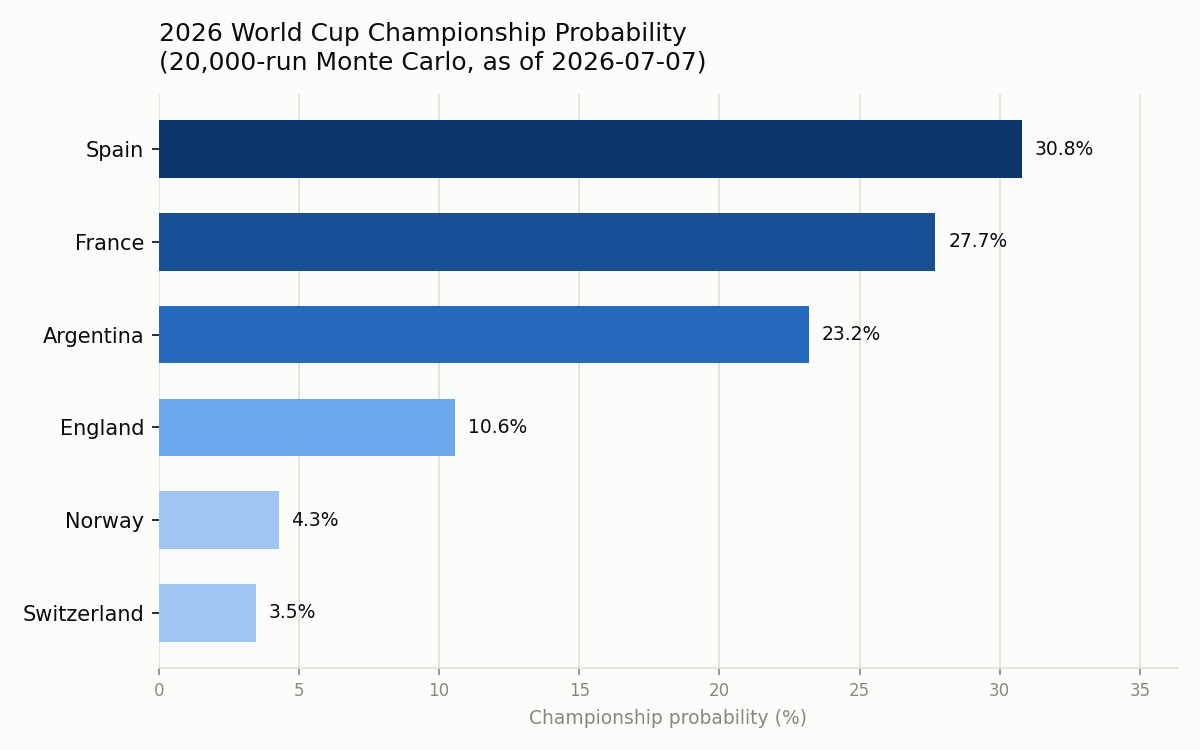

Values plotted in this chart, from the file beside it:
team, semifinal_pct, final_pct, champion_pct
Spain, 100.0, 52.28, 30.8
France, 100.0, 47.72, 27.7
Argentina, 71.74, 46.65, 23.2
England, 61.81, 27.62, 10.56
Norway, 38.19, 13.64, 4.27
Switzerland, 28.26, 12.09, 3.47
